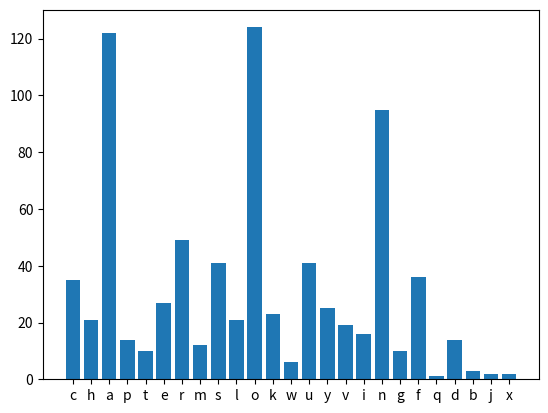

Write Python code to recreate this figure.
# -*- coding: utf-8 -*-
"""
Created on Thu Dec 28 12:44:48 2023

[redacted]
"""
import matplotlib.pyplot as plt

hound_of_baskervilles_chapter_1 = """
Chapter 1: Mr. Sherlock Holmes

Mr. Sherlock Holmes, who was usually very late in the mornings, save upon those not infrequent occasions when he stayed up all night, was seated at the breakfast table. I stood upon the hearth-rug and picked up the stick which our visitor had left behind him the night before. It was a fine, thick piece of wood, bulbous-headed, of the sort which is known as a "Penang lawyer." Just under the head was a broad silver band, nearly an inch across. "To James Mortimer, M.R.C.S., from his friends of the C.C.H.," was engraved upon it, with the date "1884." It was just such a stick as the old-fashioned family practitioner used to carry—dignified, solid, and reassuring.

"Well, Watson, what do you make of it?"

Holmes was sitting with his back to me, and I had given him no sign of my occupation.

"How did you know what I was doing? I believe you have eyes in the back of your head."

"I have, at least, a well-polished, silver-plated coffee-pot in front of me," said he. "But, tell me, Watson, what do you make of our visitor's stick? Since we have been so unfortunate as to miss him and have no notion of his errand, this accidental souvenir becomes of importance. Let me hear you reconstruct the man by an examination of it."

"I think," said I, following as far as I could the methods of my companion, "that Dr. Mortimer is a successful, elderly medical man, well-esteemed since those who know him give him this mark of their appreciation."

"Good!" said Holmes. "Excellent!"

"I think also that the probability is in favour of his being a country practitioner who does a great deal of his visiting on foot."

"Why so?"

"Because this stick, though originally a very handsome one, has been so knocked about that I can hardly imagine a town practitioner carrying it. The thick-iron ferrule is worn down, so it is evident that he has done a great amount of walking with it."

...
"""
letters = {}
for cur_char in hound_of_baskervilles_chapter_1:
    if cur_char.isalpha():
        if cur_char in letters:
            letters[cur_char.lower()] += 1
        else:
            letters[cur_char.lower()] = 1

print(letters)

x, y = zip(*letters.items())
plt.bar(x, y)
plt.show()

print(hound_of_baskervilles_chapter_1.split(' '))



